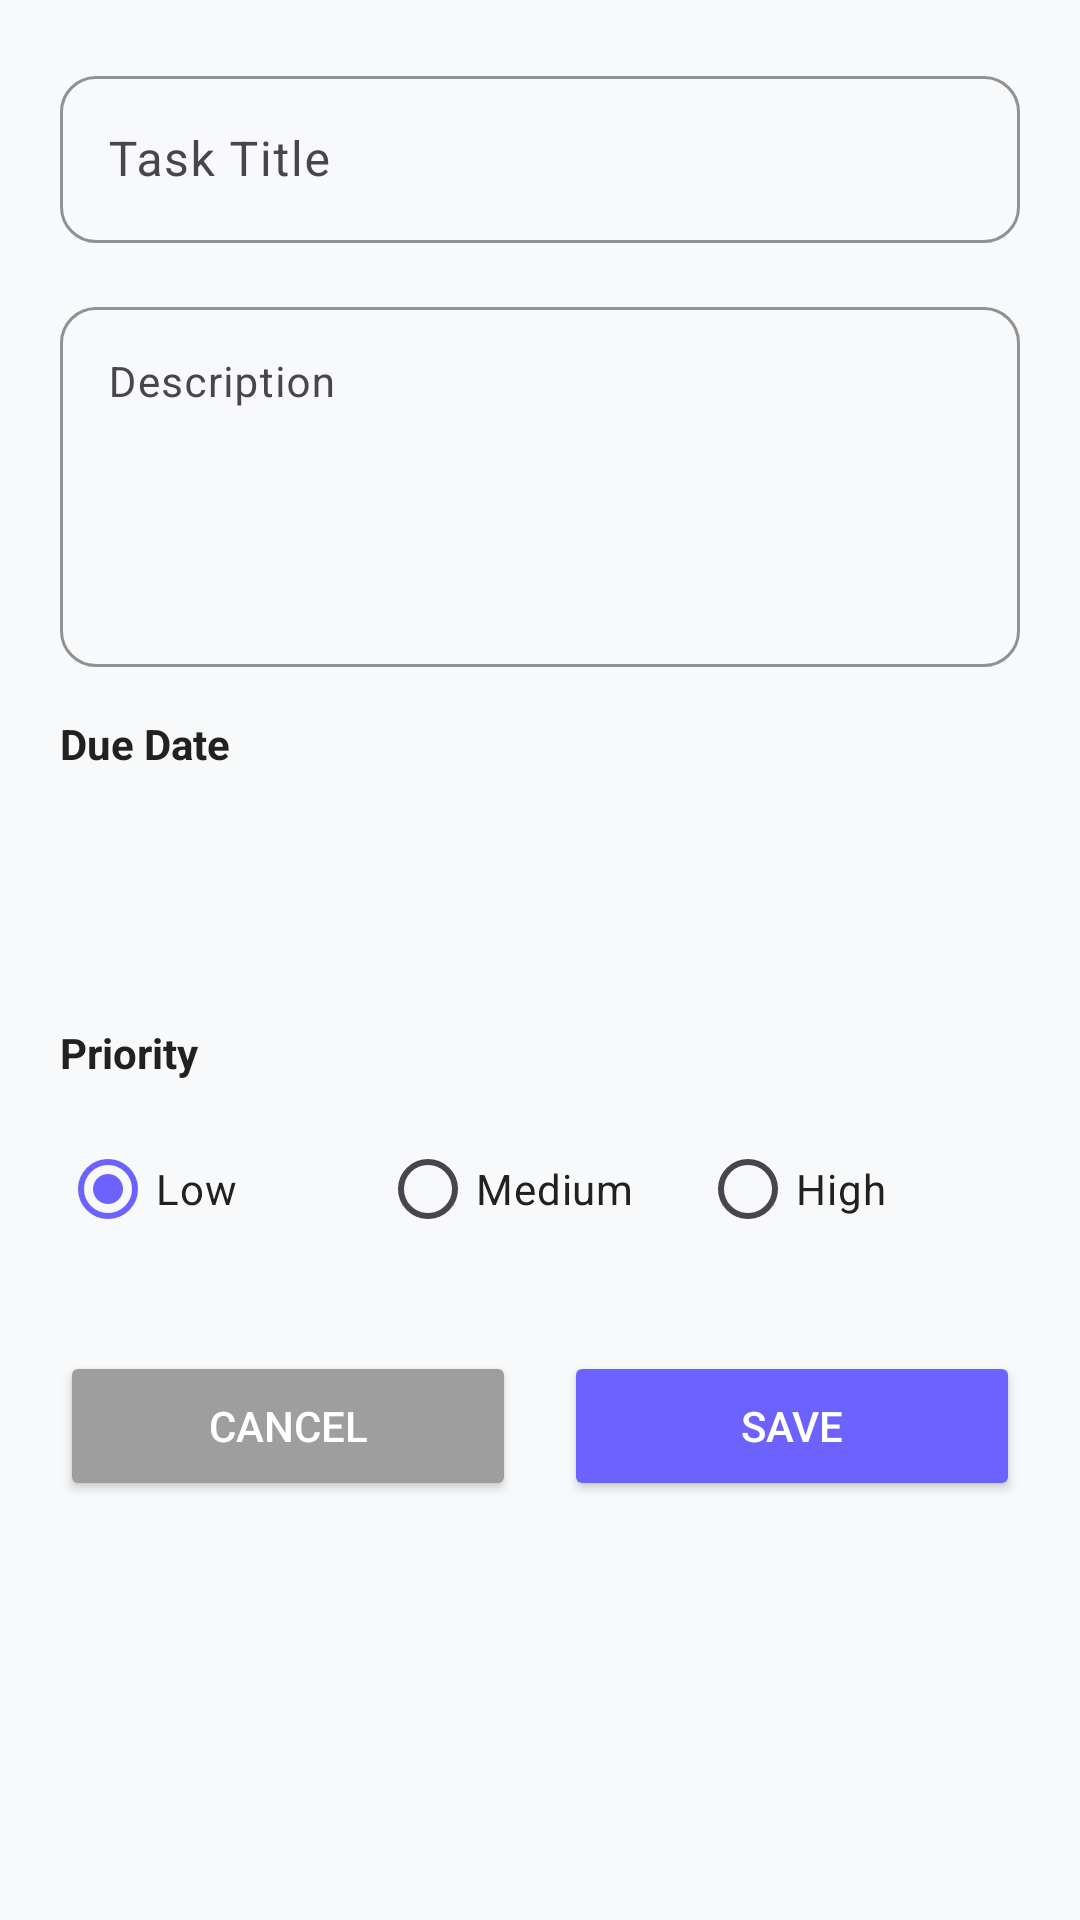

Layout XML and referenced resources for this Android screen:
<!-- AndroidManifest.xml: application theme AppTheme.NoActionBar -->
<!-- res/layout/activity_add_edit_task.xml -->
<?xml version="1.0" encoding="utf-8"?>
<ScrollView xmlns:android="http://schemas.android.com/apk/res/android"
    xmlns:app="http://schemas.android.com/apk/res-auto"
    android:layout_width="match_parent"
    android:layout_height="match_parent"
    android:background="@color/background">

    <LinearLayout
        android:layout_width="match_parent"
        android:layout_height="wrap_content"
        android:orientation="vertical"
        android:padding="20dp">

        
        <com.google.android.material.textfield.TextInputLayout
            android:layout_width="match_parent"
            android:layout_height="wrap_content"
            android:hint="@string/task_title"
            app:boxBackgroundMode="outline"
            app:boxCornerRadiusTopStart="12dp"
            app:boxCornerRadiusTopEnd="12dp"
            app:boxCornerRadiusBottomStart="12dp"
            app:boxCornerRadiusBottomEnd="12dp"
            app:boxStrokeColor="@color/primary"
            android:layout_marginBottom="16dp">

            <com.google.android.material.textfield.TextInputEditText
                android:id="@+id/title_et"
                android:layout_width="match_parent"
                android:layout_height="wrap_content"
                android:inputType="text"
                android:textSize="16sp" />

        </com.google.android.material.textfield.TextInputLayout>

        
        <com.google.android.material.textfield.TextInputLayout
            android:layout_width="match_parent"
            android:layout_height="wrap_content"
            android:hint="@string/task_description"
            app:boxBackgroundMode="outline"
            app:boxCornerRadiusTopStart="12dp"
            app:boxCornerRadiusTopEnd="12dp"
            app:boxCornerRadiusBottomStart="12dp"
            app:boxCornerRadiusBottomEnd="12dp"
            app:boxStrokeColor="@color/primary"
            android:layout_marginBottom="16dp">

            <com.google.android.material.textfield.TextInputEditText
                android:id="@+id/description_et"
                android:layout_width="match_parent"
                android:layout_height="120dp"
                android:gravity="top"
                android:inputType="textMultiLine"
                android:textSize="14sp" />

        </com.google.android.material.textfield.TextInputLayout>

        
        <TextView
            android:layout_width="match_parent"
            android:layout_height="wrap_content"
            android:text="@string/due_date"
            android:textSize="14sp"
            android:textStyle="bold"
            android:textColor="@color/text_primary"
            android:layout_marginBottom="8dp" />

        <TextView
            android:id="@+id/due_date_tv"
            android:layout_width="match_parent"
            android:layout_height="56dp"
            android:background="@drawable/bg_date_picker"
            android:padding="16dp"
            android:textSize="16sp"
            android:textColor="@color/primary"
            android:gravity="center_vertical"
            android:layout_marginBottom="20dp"
            android:clickable="true"
            android:focusable="true" />

        
        <TextView
            android:layout_width="match_parent"
            android:layout_height="wrap_content"
            android:text="@string/priority"
            android:textSize="14sp"
            android:textStyle="bold"
            android:textColor="@color/text_primary"
            android:layout_marginBottom="12dp" />

        <RadioGroup
            android:id="@+id/priority_rg"
            android:layout_width="match_parent"
            android:layout_height="wrap_content"
            android:orientation="horizontal"
            android:layout_marginBottom="30dp">

            <RadioButton
                android:id="@+id/priority_low_rb"
                android:layout_width="0dp"
                android:layout_height="wrap_content"
                android:layout_weight="1"
                android:text="@string/priority_low"
                android:textColor="@color/text_primary"
                android:buttonTint="@color/priority_low"
                android:checked="true" />

            <RadioButton
                android:id="@+id/priority_medium_rb"
                android:layout_width="0dp"
                android:layout_height="wrap_content"
                android:layout_weight="1"
                android:text="@string/priority_medium"
                android:textColor="@color/text_primary"
                android:buttonTint="@color/priority_medium" />

            <RadioButton
                android:id="@+id/priority_high_rb"
                android:layout_width="0dp"
                android:layout_height="wrap_content"
                android:layout_weight="1"
                android:text="@string/priority_high"
                android:textColor="@color/text_primary"
                android:buttonTint="@color/priority_high" />

        </RadioGroup>

        
        <LinearLayout
            android:layout_width="match_parent"
            android:layout_height="wrap_content"
            android:orientation="horizontal"
            android:weightSum="2">

            <Button
                android:id="@+id/cancel_btn"
                android:layout_width="0dp"
                android:layout_height="50dp"
                android:layout_weight="1"
                android:layout_marginEnd="8dp"
                android:text="@string/cancel"
                android:textColor="@color/white"
                android:backgroundTint="@color/gray"
                app:cornerRadius="12dp"/>

            <Button
                android:id="@+id/save_btn"
                android:layout_width="0dp"
                android:layout_height="50dp"
                android:layout_weight="1"
                android:layout_marginStart="8dp"
                android:text="@string/save"
                android:textColor="@color/white"
                android:backgroundTint="@color/primary"
                app:cornerRadius="12dp"/>

        </LinearLayout>

    </LinearLayout>

</ScrollView>
<!-- resources referenced by this layout -->
<resources>
  <color name="background">#F8F9FA</color>
  <color name="gray">#9E9E9E</color>
  <color name="primary">#6C63FF</color>
  <color name="priority_high">#FF6B6B</color>
  <color name="priority_low">#4ECDC4</color>
  <color name="priority_medium">#FFA500</color>
  <color name="text_primary">#212121</color>
  <color name="white">#FFFFFF</color>
  <string name="cancel">Cancel</string>
  <string name="due_date">Due Date</string>
  <string name="priority">Priority</string>
  <string name="priority_high">High</string>
  <string name="priority_low">Low</string>
  <string name="priority_medium">Medium</string>
  <string name="save">Save</string>
  <string name="task_description">Description</string>
  <string name="task_title">Task Title</string>
  <style name="AppTheme.NoActionBar" parent="AppTheme">
          <item name="windowActionBar">false</item>
          <item name="windowNoTitle">true</item>
      </style>
  <style name="AppTheme" parent="Theme.Material3.Light.NoActionBar">
          <item name="colorPrimary">@color/primary</item>
          <item name="colorPrimaryDark">@color/primary_dark</item>
          <item name="colorAccent">@color/accent</item>
      </style>
  <color name="primary_dark">#5A52E0</color>
  <color name="accent">#4ECDC4</color>
</resources>
